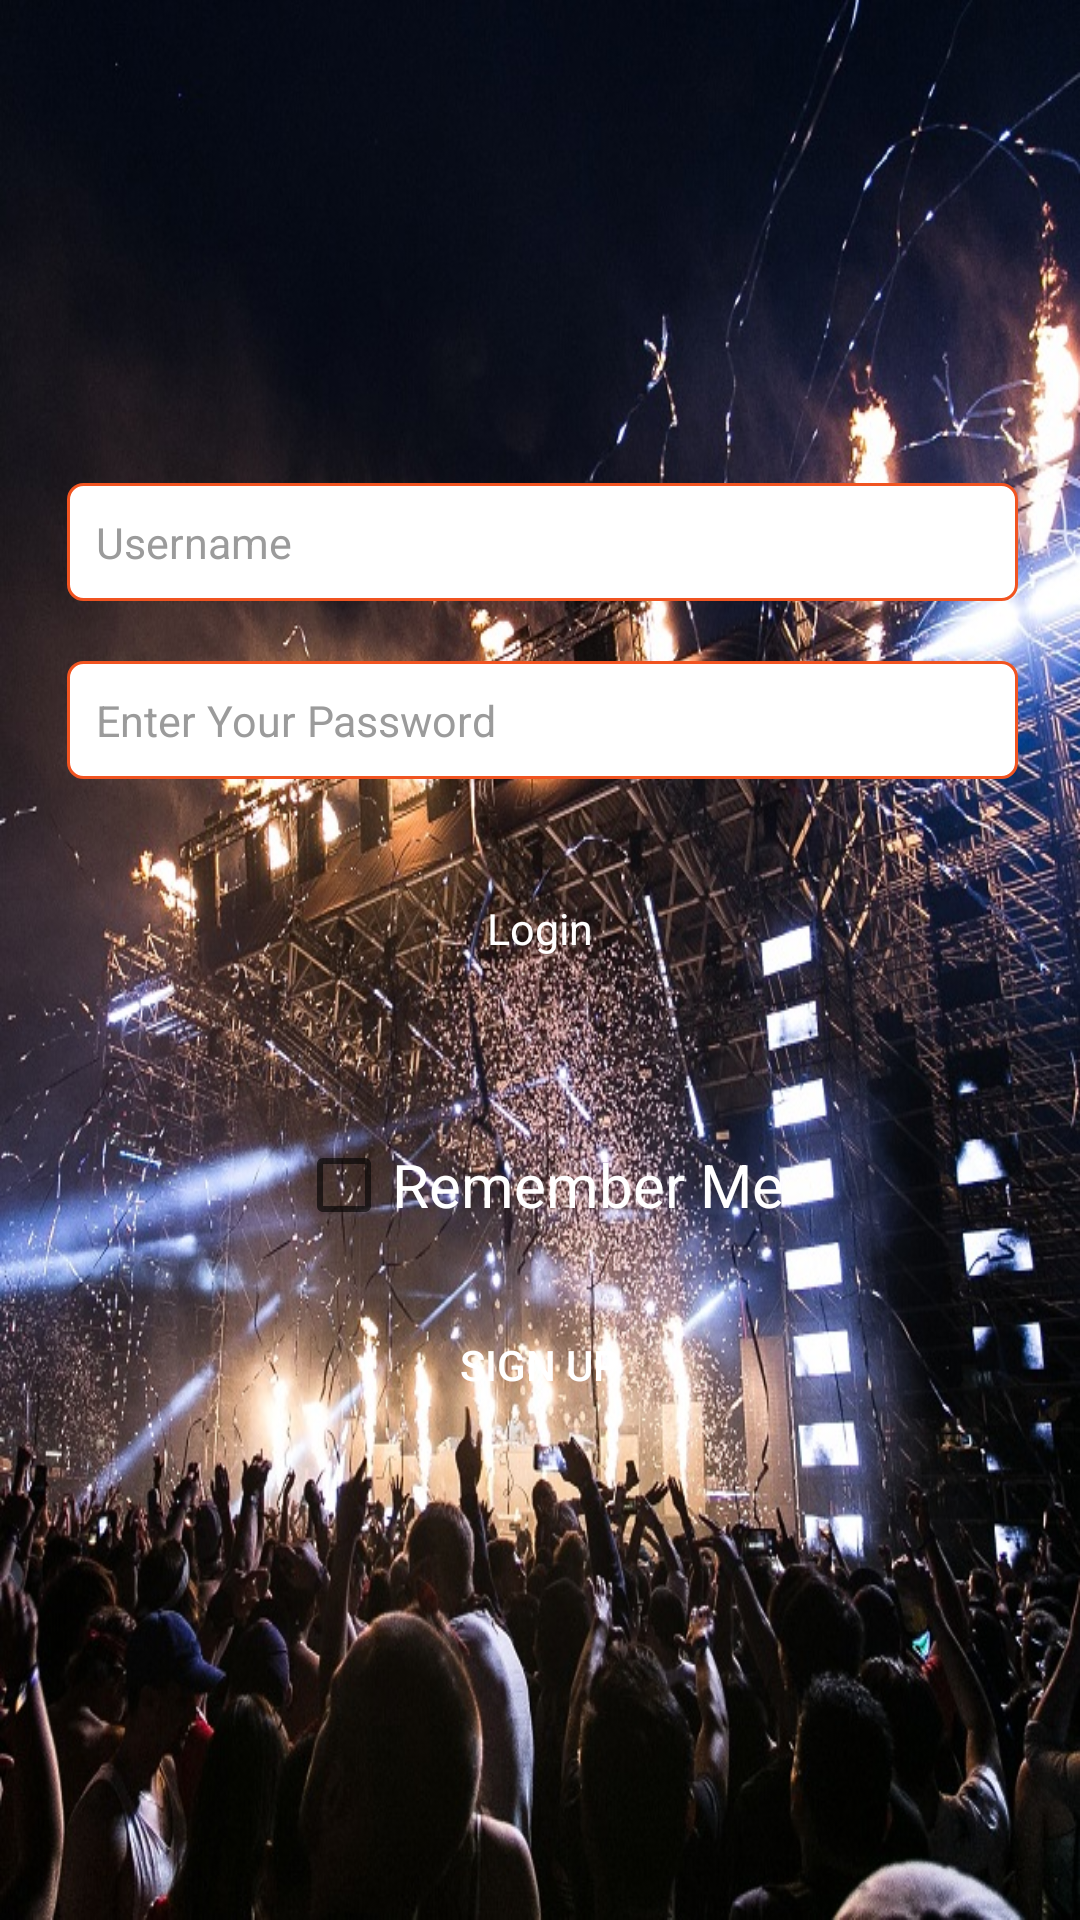

Here is an Android app screen rendered from its layout file. Give the layout XML and the strings, colors and styles it references.
<!-- AndroidManifest.xml: application theme AppTheme -->
<!-- res/layout/fragment_login.xml -->
<?xml version="1.0" encoding="utf-8"?>
<LinearLayout xmlns:android="http://schemas.android.com/apk/res/android"
    xmlns:tools="http://schemas.android.com/tools"
    android:layout_width="match_parent"
    android:layout_height="match_parent"
    android:orientation="vertical"
    android:gravity="center"
    android:background="@drawable/search_background"
    tools:context=".fragments.LoginFragment">

    <LinearLayout
        android:layout_width="match_parent"
        android:layout_height="wrap_content"
        android:layout_marginLeft="22.1dp"
        android:layout_marginRight="21.1dp"
        android:background="@drawable/rectangular_background"
        android:focusableInTouchMode="true"
        android:orientation="horizontal"
        android:paddingTop="10dp"
        android:paddingBottom="10dp">

        <EditText
            android:layout_width="0dp"
            android:layout_height="wrap_content"
            android:layout_marginLeft="8.7dp"
            android:layout_weight="1"
            android:inputType="textPassword"
            android:background="#00000000"
            android:hint="Username"
            android:textColorHint="#9b9b9b"
            android:textSize="14.4sp" />


    </LinearLayout>

    <LinearLayout
        android:layout_width="match_parent"
        android:layout_height="wrap_content"
        android:layout_marginLeft="22.1dp"
        android:layout_marginTop="20dp"
        android:layout_marginRight="21.1dp"
        android:background="@drawable/rectangular_background"
        android:focusableInTouchMode="true"
        android:orientation="horizontal"
        android:paddingTop="10dp"
        android:paddingBottom="10dp">

        <EditText
            android:layout_width="0dp"
            android:layout_height="wrap_content"
            android:layout_marginLeft="8.7dp"
            android:layout_weight="1"
            android:inputType="textPassword"
            android:background="#00000000"
            android:hint="Enter Your Password"
            android:textColorHint="#9b9b9b"
            android:textSize="14.4sp" />


    </LinearLayout>

    <TextView
        android:id="@+id/login_button"
        android:layout_width="match_parent"
        android:layout_height="wrap_content"
        android:layout_marginLeft="30dp"
        android:layout_marginTop="30dp"
        android:layout_marginRight="30dp"
        android:layout_marginBottom="50dp"
        android:background="@drawable/rectangle"
        android:gravity="center_horizontal"
        android:padding="10dp"
        android:text="Login"
        android:textColor="#ffffff"
        android:textSize="14.4sp"/>

    <CheckBox
        android:id="@+id/checkBox32"
        android:layout_width="wrap_content"
        android:layout_height="wrap_content"
        android:layout_marginBottom="20dp"
        android:text="Remember Me"
        android:textColor="@color/white"
        android:textSize="20sp" />

    <Button
        android:id="@+id/signup_button"
        android:layout_width="wrap_content"
        android:layout_height="wrap_content"
        android:background="@drawable/rectanglebtn"
        android:textAlignment="center"
        android:text="Sign up"
        android:textColor="@color/white"/>

</LinearLayout>
<!-- resources referenced by this layout -->
<resources>
  <color name="white">#ffffff</color>
  <!-- drawable rectangular_background (drawable-v24) -->
  <?xml version="1.0" encoding="UTF-8"?>
  <shape xmlns:android="http://schemas.android.com/apk/res/android">
  <solid android:background="@color/colorPrimary"/>
  
  <stroke android:width="1dp"
      android:color="#f15421"
      />
  
      <solid android:color="#ffffff"/>
  
      <padding android:left="1dp"
      android:top="1dp"
      android:right="1dp"
      android:bottom="1dp"
      />
  
  <corners android:radius="5dp"/>
  </shape>
  <!-- drawable search_background: jpg bitmap (drawable, 262385 bytes) -->
  <style name="AppTheme" parent="Theme.AppCompat.Light.NoActionBar">
          
          <item name="colorPrimary">@color/colorPrimary</item>
          <item name="colorPrimaryDark">@color/colorPrimaryDark</item>
          <item name="colorAccent">@color/colorAccent</item>
      </style>
  <color name="colorPrimary">#f15421</color>
  <color name="colorPrimaryDark">#ff8106</color>
  <color name="colorAccent">#f15421</color>
</resources>
